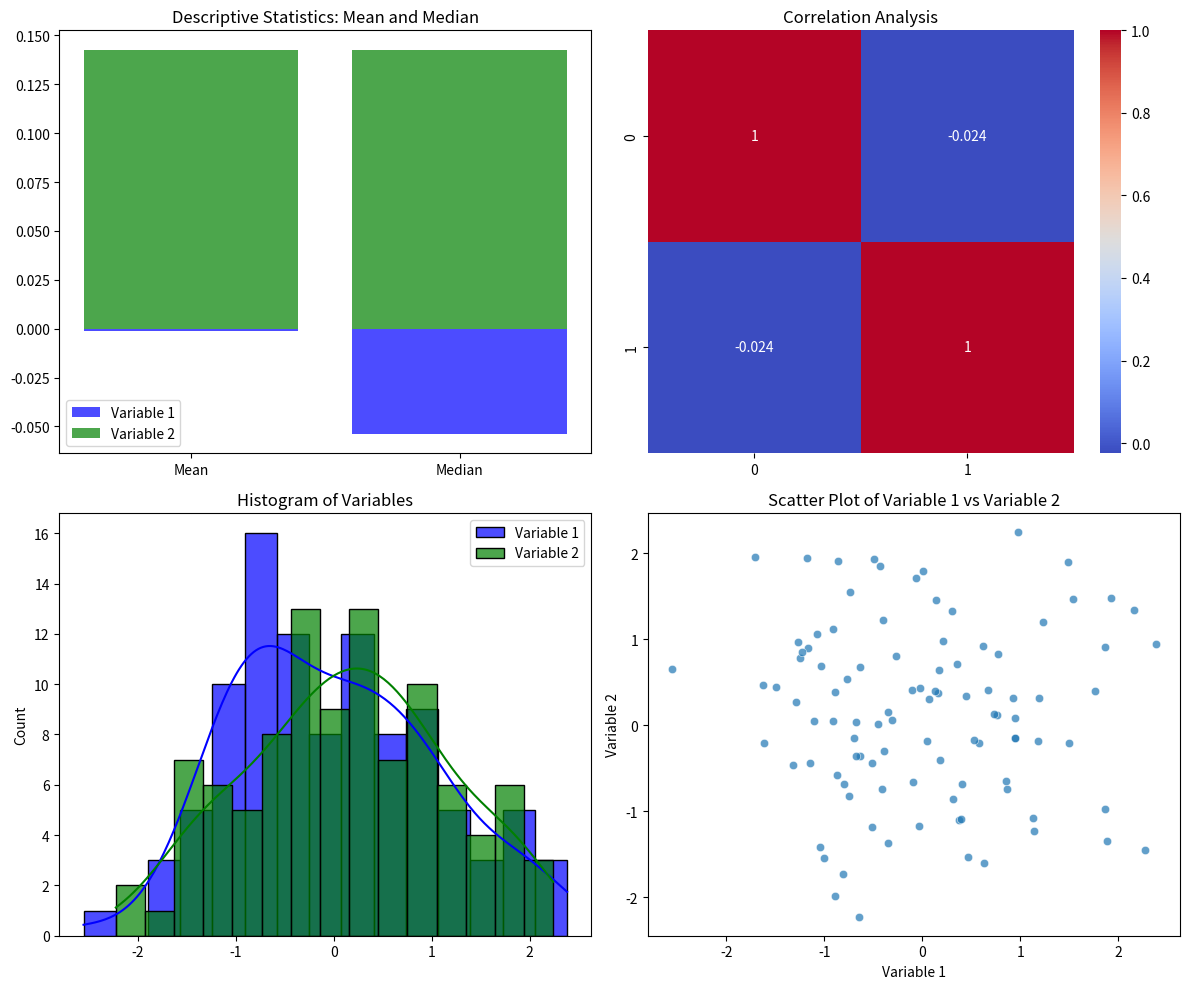

The matplotlib source for this figure:

import numpy as np
import matplotlib.pyplot as plt
import seaborn as sns

# 시드 설정
np.random.seed(0)

# 데이터 생성
data = np.random.randn(100, 2)
a = data[:, 0]
b = data[:, 1]

# 그래픽 초기화
fig, axes = plt.subplots(2, 2, figsize=(12, 10))

# 첫 번째 그래프: 평균과 중앙값의 막대 그래프
axes[0, 0].bar(['Mean', 'Median'], [np.mean(a), np.median(a)], color='blue', alpha=0.7, label='Variable 1')
axes[0, 0].bar(['Mean', 'Median'], [np.mean(b), np.median(b)], color='green', alpha=0.7, label='Variable 2')
axes[0, 0].legend()
axes[0, 0].set_title('Descriptive Statistics: Mean and Median')

# 두 번째 그래프: 상관관계 히트맵
sns.heatmap(np.corrcoef(data.T), annot=True, ax=axes[0, 1], cmap='coolwarm')
axes[0, 1].set_title('Correlation Analysis')

# 세 번째 그래프: 히스토그램
sns.histplot(a, bins=15, color='blue', alpha=0.7, kde=True, label='Variable 1', ax=axes[1, 0])
sns.histplot(b, bins=15, color='green', alpha=0.7, kde=True, label='Variable 2', ax=axes[1, 0])
axes[1, 0].legend()
axes[1, 0].set_title('Histogram of Variables')

# 네 번째 그래프: 산점도
sns.scatterplot(x=a, y=b, alpha=0.7, ax=axes[1, 1])
axes[1, 1].set_xlabel('Variable 1')
axes[1, 1].set_ylabel('Variable 2')
axes[1, 1].set_title('Scatter Plot of Variable 1 vs Variable 2')

# 그래프 간격 조정 및 표시
plt.tight_layout()
plt.show()

